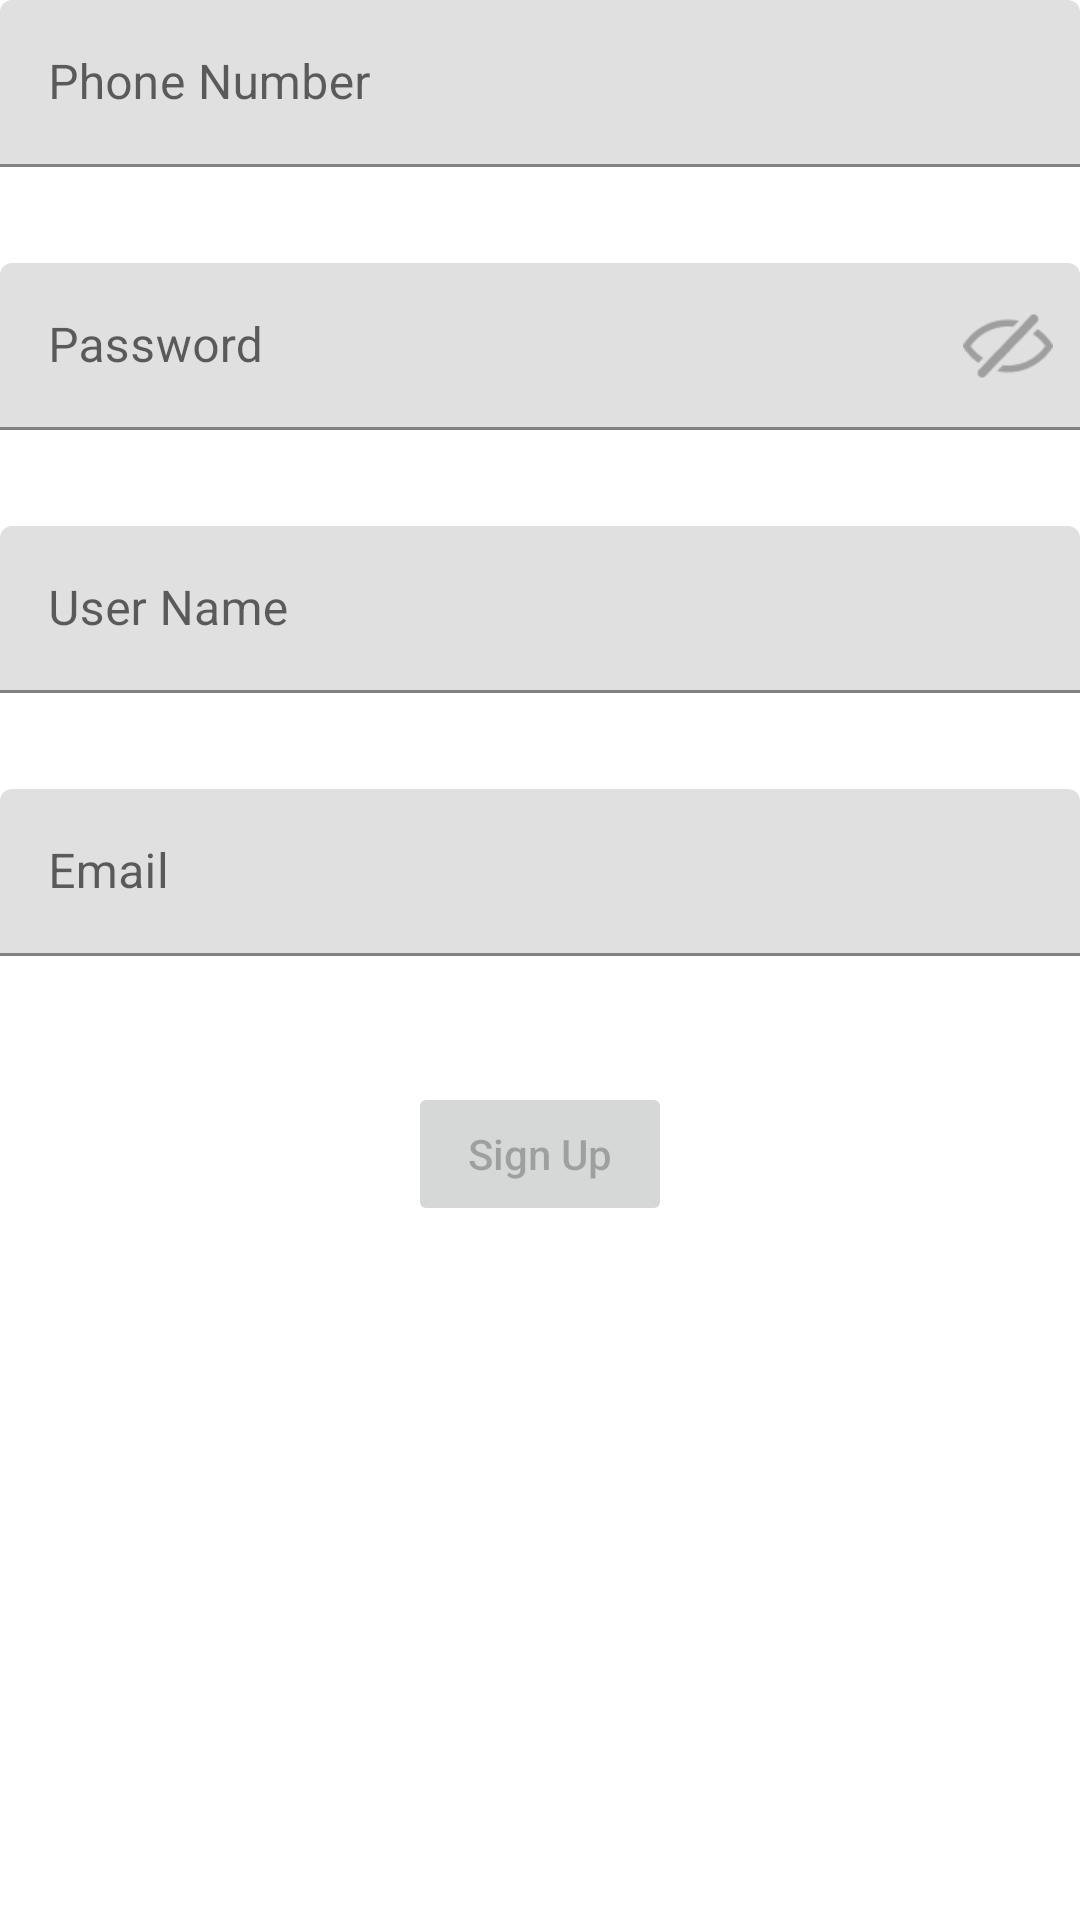

Android layout source for this screen:
<!-- AndroidManifest.xml: application theme Theme.Memo_book -->
<!-- res/layout/activity_register.xml -->
<?xml version="1.0" encoding="utf-8"?>
<layout xmlns:tools="http://schemas.android.com/tools"
    xmlns:android="http://schemas.android.com/apk/res/android"
    xmlns:app="http://schemas.android.com/apk/res-auto">

    <data>
        <variable
            name="viewModel"
            type="com.bhp.memo_book.ui.register.RegisterViewModel" />
    </data>

    <androidx.constraintlayout.widget.ConstraintLayout
        android:id="@+id/container2"
        android:layout_width="match_parent"
        android:layout_height="match_parent"
        android:paddingLeft="@dimen/activity_horizontal_margin"
        android:paddingTop="@dimen/activity_vertical_margin"
        android:paddingRight="@dimen/activity_horizontal_margin"
        android:paddingBottom="@dimen/activity_vertical_margin"
        tools:context=".ui.login.LoginActivity">

        <com.google.android.material.textfield.TextInputLayout
            android:id="@+id/textInputLayout"
            android:layout_width="match_parent"
            android:layout_height="wrap_content"
            android:focusable="true"
            android:focusableInTouchMode="true"
            android:layout_marginTop="32dp"
            android:hint="@string/prompt_password"
            app:endIconDrawable="@drawable/password_eye"
            app:endIconMode="password_toggle"
            app:helperTextEnabled="false"
            app:layout_constraintEnd_toEndOf="parent"
            app:layout_constraintStart_toStartOf="parent"
            app:layout_constraintTop_toBottomOf="@+id/textInputLayout2">

            <com.google.android.material.textfield.TextInputEditText
                android:id="@+id/et_register_password"
                android:layout_width="match_parent"
                android:layout_height="wrap_content"
                android:inputType="textPassword" />

        </com.google.android.material.textfield.TextInputLayout>


        <com.google.android.material.textfield.TextInputLayout
            android:id="@+id/textInputLayout2"
            android:layout_width="match_parent"
            android:layout_height="wrap_content"
            android:focusable="true"
            android:focusableInTouchMode="true"
            android:hint="@string/prompt_phone"
            app:layout_constraintEnd_toEndOf="parent"
            app:layout_constraintStart_toStartOf="parent"
            app:layout_constraintTop_toTopOf="parent">

            <com.google.android.material.textfield.TextInputEditText
                android:id="@+id/et_register_phone"
                android:layout_width="match_parent"
                android:layout_height="wrap_content"
                android:maxLines="1"
                android:maxLength="11"
                android:inputType="number" />

        </com.google.android.material.textfield.TextInputLayout>

        <Button
            android:id="@+id/btn_sign_up"
            android:layout_width="wrap_content"
            android:layout_height="wrap_content"
            android:layout_gravity="start"
            android:layout_marginBottom="64dp"
            android:enabled="false"
            android:text="@string/action_sign_up"
            android:textAllCaps="false"
            app:layout_constraintBottom_toBottomOf="parent"
            app:layout_constraintEnd_toEndOf="parent"
            app:layout_constraintStart_toStartOf="parent"
            app:layout_constraintTop_toBottomOf="@+id/textInputLayout4"
            app:layout_constraintVertical_bias="0.2" />

        <com.google.android.material.textfield.TextInputLayout
            android:id="@+id/textInputLayout3"
            android:layout_width="match_parent"
            android:layout_height="wrap_content"
            android:focusable="true"
            android:focusableInTouchMode="true"
            android:layout_marginTop="32dp"
            android:hint="@string/prompt_user_name"
            app:layout_constraintEnd_toEndOf="parent"
            app:layout_constraintStart_toStartOf="parent"
            app:layout_constraintTop_toBottomOf="@+id/textInputLayout">

            <com.google.android.material.textfield.TextInputEditText
                android:id="@+id/et_register_username"
                android:layout_width="match_parent"
                android:layout_height="wrap_content"
                android:inputType="text" />

        </com.google.android.material.textfield.TextInputLayout>

        <com.google.android.material.textfield.TextInputLayout
            android:id="@+id/textInputLayout4"
            android:layout_width="match_parent"
            android:layout_height="wrap_content"
            android:layout_marginTop="32dp"
            android:focusable="true"
            android:focusableInTouchMode="true"
            android:hint="@string/prompt_email"
            app:layout_constraintTop_toBottomOf="@+id/textInputLayout3"
            tools:layout_editor_absoluteX="16dp">

            <com.google.android.material.textfield.TextInputEditText
                android:id="@+id/et_register_email"
                android:layout_width="match_parent"
                android:layout_height="wrap_content"
                android:inputType="text" />

        </com.google.android.material.textfield.TextInputLayout>


    </androidx.constraintlayout.widget.ConstraintLayout>
</layout>
<!-- resources referenced by this layout -->
<resources>
  <!-- drawable password_eye (drawable) -->
  <?xml version="1.0" encoding="utf-8"?>
  <selector xmlns:android="http://schemas.android.com/apk/res/android" xmlns:tools="http://schemas.android.com/tools" tools:ignore="NewApi">
      <item android:id="@+id/visible" android:drawable="@mipmap/ic_eye_open" android:state_checked="true" />
      <item android:id="@+id/masked" android:drawable="@mipmap/ic_eye_close" />
  </selector>
  <string name="action_sign_up">Sign Up</string>
  <string name="prompt_email">Email</string>
  <string name="prompt_password">Password</string>
  <string name="prompt_phone">Phone Number</string>
  <string name="prompt_user_name">User Name</string>
  <style name="Theme.Memo_book" parent="Theme.MaterialComponents.DayNight.DarkActionBar">
          
          <item name="colorPrimary">@color/purple_500</item>
          <item name="colorPrimaryVariant">@color/purple_700</item>
          <item name="colorOnPrimary">@color/white</item>
          
          <item name="colorSecondary">@color/teal_200</item>
          <item name="colorSecondaryVariant">@color/teal_700</item>
          <item name="colorOnSecondary">@color/black</item>
          
          <item name="android:statusBarColor">?attr/colorPrimaryVariant</item>
          
      </style>
  <color name="purple_500">#FF6200EE</color>
  <color name="purple_700">#FF3700B3</color>
  <color name="white">#FFFFFFFF</color>
  <color name="teal_200">#FF03DAC5</color>
  <color name="teal_700">#FF018786</color>
  <color name="black">#FF000000</color>
</resources>
